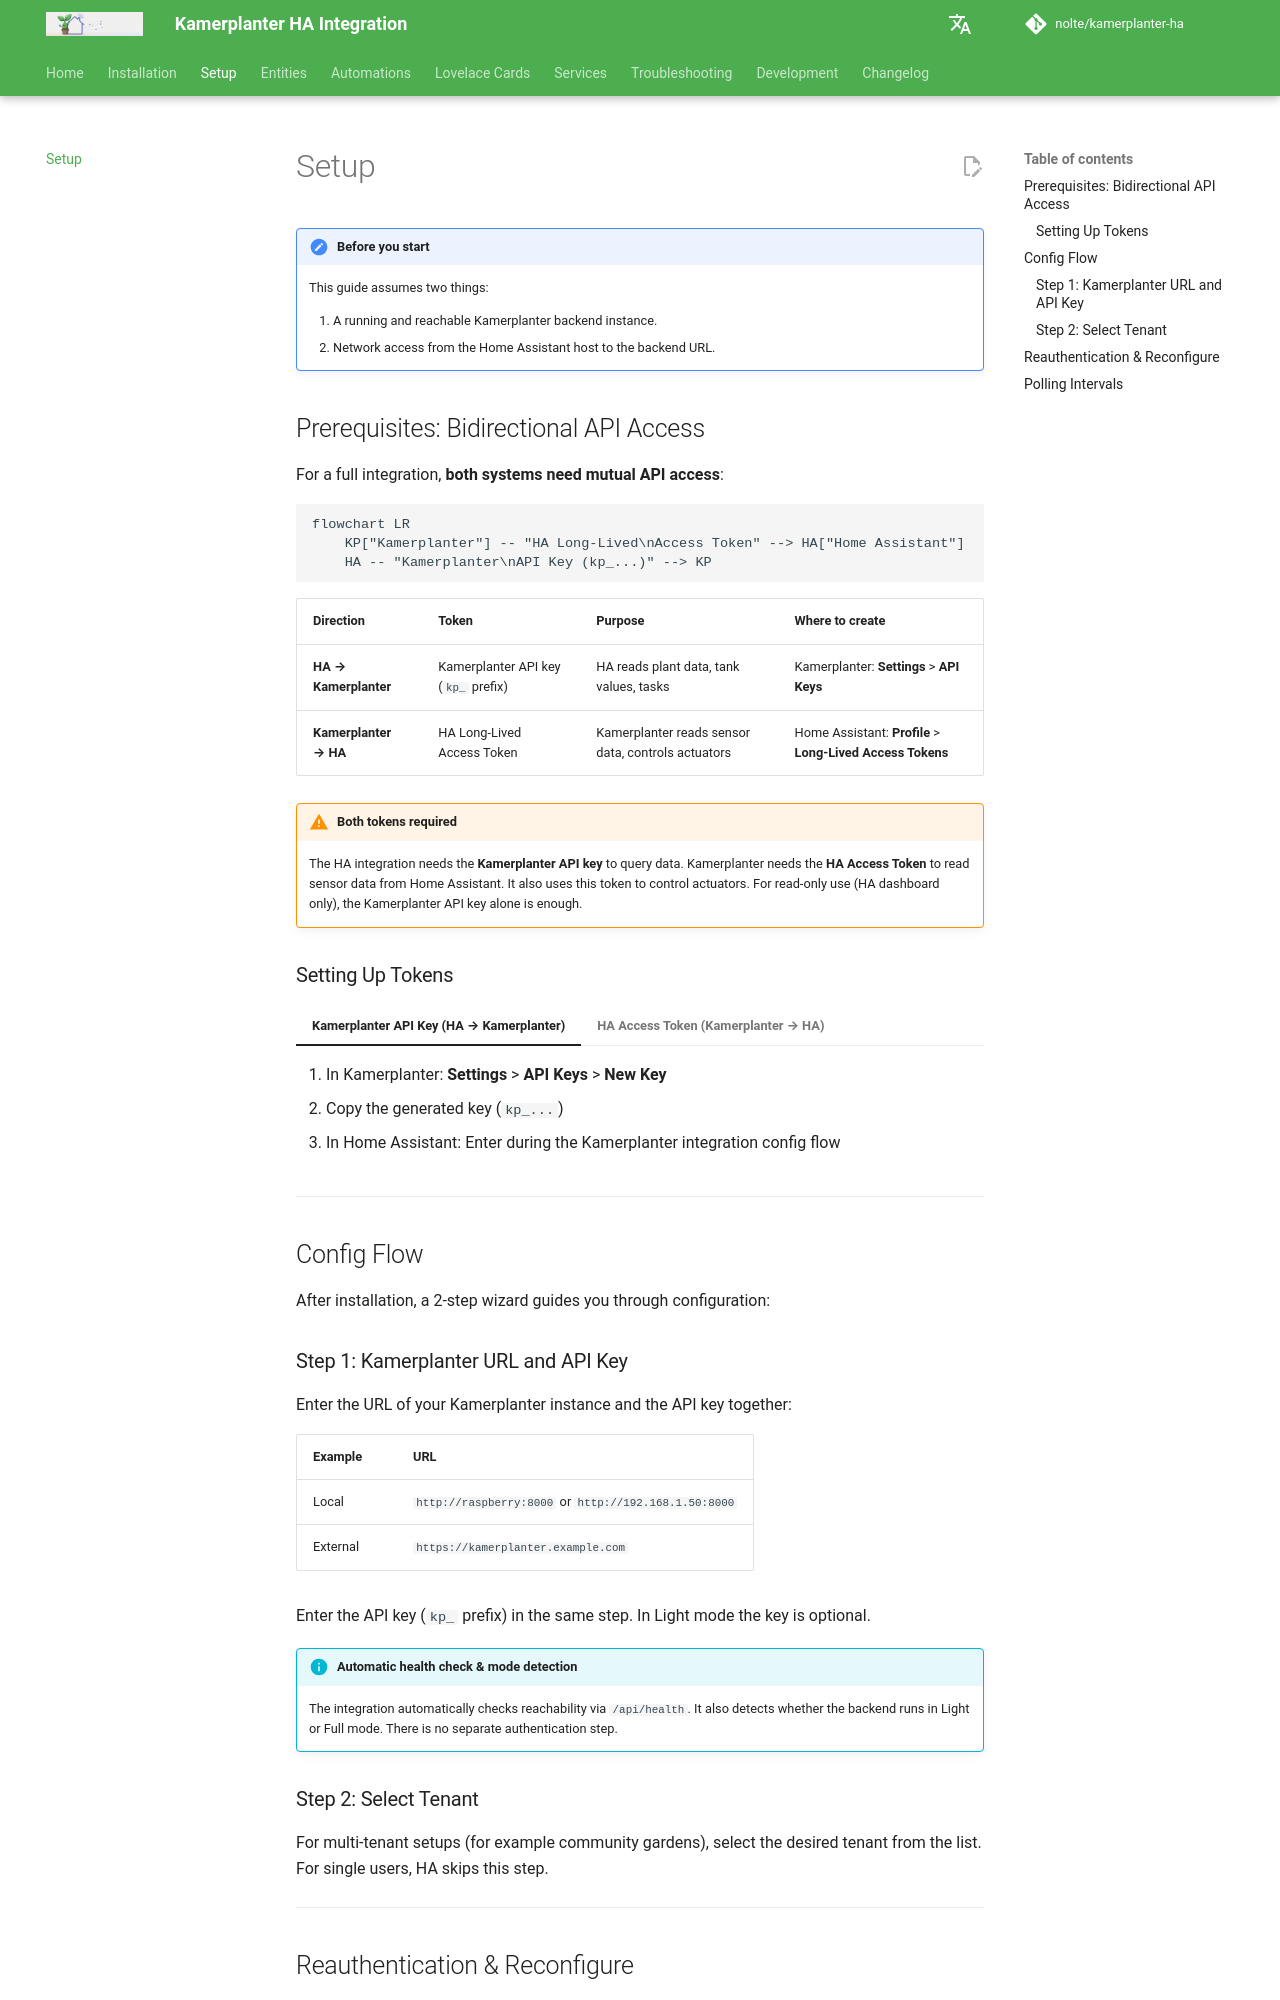

repository: nolte/kamerplanter-ha · page: en/guides/setup/index.html · generator: mkdocs

---
title: Setup
audience:
  - self-hosting-admin
  - ha-end-users
content_mode: how-to
track: user-docs
last_updated: 2026-06-24
---
# Setup

!!! note "Before you start"
    This guide assumes two things:

    1. A running and reachable Kamerplanter backend instance.
    2. Network access from the Home Assistant host to the backend URL.

## Prerequisites: Bidirectional API Access

For a full integration, **both systems need mutual API access**:

```mermaid
flowchart LR
    KP["Kamerplanter"] -- "HA Long-Lived\nAccess Token" --> HA["Home Assistant"]
    HA -- "Kamerplanter\nAPI Key (kp_...)" --> KP
```

| Direction | Token | Purpose | Where to create |
|-----------|-------|---------|----------------|
| **HA → Kamerplanter** | Kamerplanter API key (`kp_` prefix) | HA reads plant data, tank values, tasks | Kamerplanter: **Settings** > **API Keys** |
| **Kamerplanter → HA** | HA Long-Lived Access Token | Kamerplanter reads sensor data, controls actuators | Home Assistant: **Profile** > **Long-Lived Access Tokens** |

!!! warning "Both tokens required"
    The HA integration needs the **Kamerplanter API key** to query data. Kamerplanter needs the **HA Access Token** to read sensor data from Home Assistant. It also uses this token to control actuators. For read-only use (HA dashboard only), the Kamerplanter API key alone is enough.

### Setting Up Tokens

=== "Kamerplanter API Key (HA → Kamerplanter)"

    1. In Kamerplanter: **Settings** > **API Keys** > **New Key**
    2. Copy the generated key (`kp_...`)
    3. In Home Assistant: Enter during the Kamerplanter integration config flow

=== "HA Access Token (Kamerplanter → HA)"

    1. In Home Assistant: **Profile** (bottom left) > **Long-Lived Access Tokens** > **Create Token**
    2. Copy the token
    3. In Kamerplanter: **Settings** > **Home Assistant** > Enter URL and token

---

## Config Flow

After installation, a 2-step wizard guides you through configuration:

### Step 1: Kamerplanter URL and API Key

Enter the URL of your Kamerplanter instance and the API key together:

| Example | URL |
|---------|-----|
| Local | `http://raspberry:8000` or `http://192.168.1.50:8000` |
| External | `https://kamerplanter.example.com` |

Enter the API key (`kp_` prefix) in the same step. In Light mode the key is optional.

!!! info "Automatic health check & mode detection"
    The integration automatically checks reachability via `/api/health`. It also detects whether the backend runs in Light or Full mode. There is no separate authentication step.

### Step 2: Select Tenant

For multi-tenant setups (for example community gardens), select the desired tenant from the list. For single users, HA skips this step.

---
